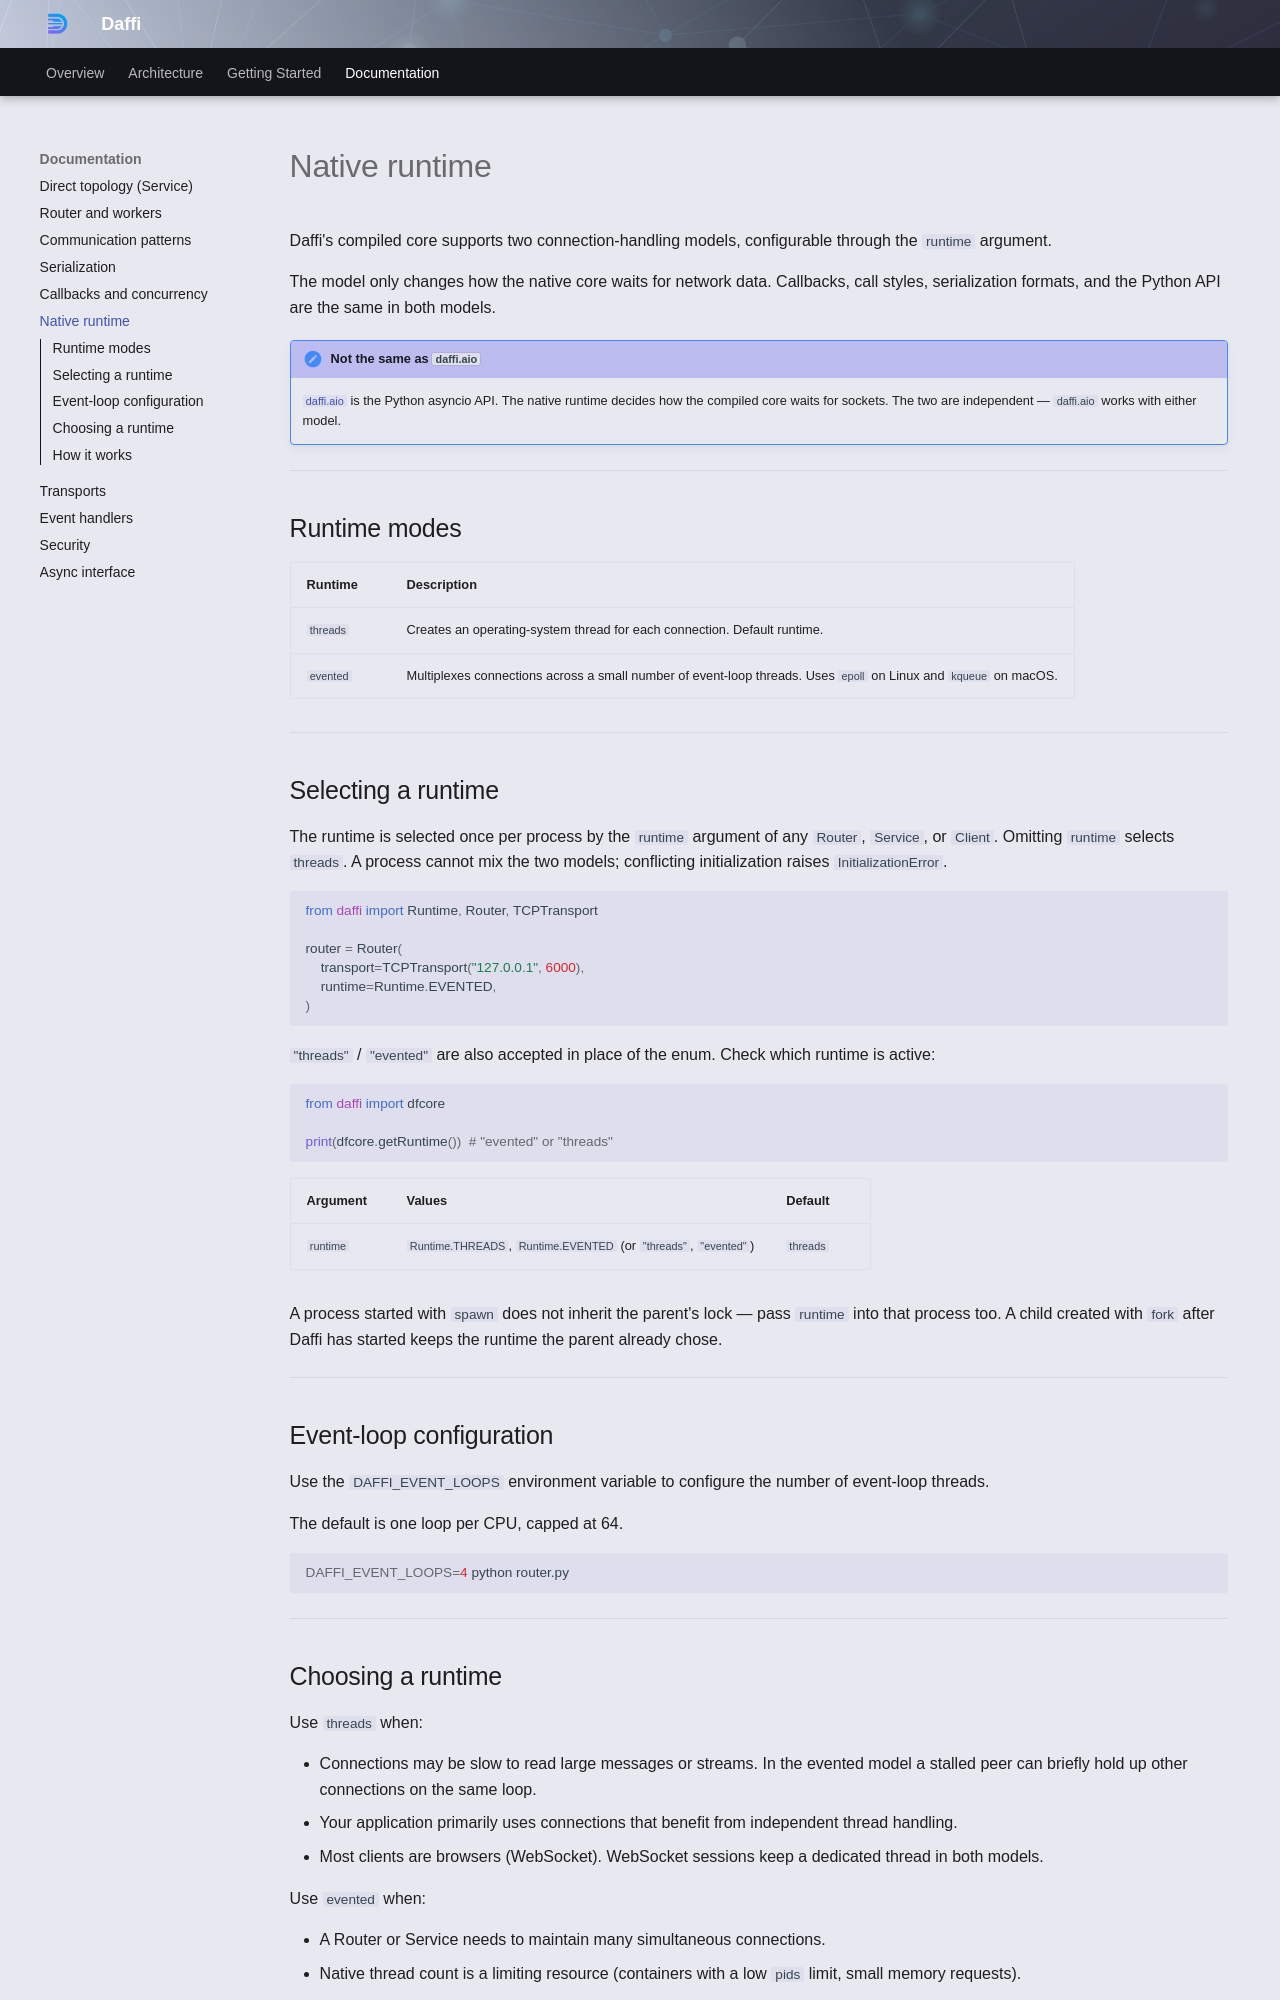

repository: 600apples/daffi · page: usage/runtime/index.html · generator: mkdocs

# Native runtime

Daffi's compiled core supports two connection-handling models, configurable through the `runtime` argument.

The model only changes how the native core waits for network data. Callbacks, call styles, serialization formats, and the Python API are the same in both models.

!!! note "Not the same as `daffi.aio`"
    [`daffi.aio`](aio.md) is the Python asyncio API. The native runtime decides how the compiled core waits for sockets. The two are independent — `daffi.aio` works with either model.

---

## Runtime modes

| Runtime | Description |
|---|---|
| `threads` | Creates an operating-system thread for each connection. Default runtime. |
| `evented` | Multiplexes connections across a small number of event-loop threads. Uses `epoll` on Linux and `kqueue` on macOS. |

---

## Selecting a runtime

The runtime is selected once per process by the `runtime` argument of any `Router`, `Service`, or `Client`. Omitting `runtime` selects `threads`. A process cannot mix the two models; conflicting initialization raises `InitializationError`.

```python
from daffi import Runtime, Router, TCPTransport

router = Router(
    transport=TCPTransport("127.0.0.1", 6000),
    runtime=Runtime.EVENTED,
)
```

`"threads"` / `"evented"` are also accepted in place of the enum. Check which runtime is active:

```python
from daffi import dfcore

print(dfcore.getRuntime())  # "evented" or "threads"
```

| Argument | Values | Default |
|---|---|---|
| `runtime` | `Runtime.THREADS`, `Runtime.EVENTED` (or `"threads"`, `"evented"`) | `threads` |

A process started with `spawn` does not inherit the parent's lock — pass `runtime` into that process too. A child created with `fork` after Daffi has started keeps the runtime the parent already chose.

---

## Event-loop configuration

Use the `DAFFI_EVENT_LOOPS` environment variable to configure the number of event-loop threads.

The default is one loop per CPU, capped at 64.

```bash
DAFFI_EVENT_LOOPS=4 python router.py
```

---
